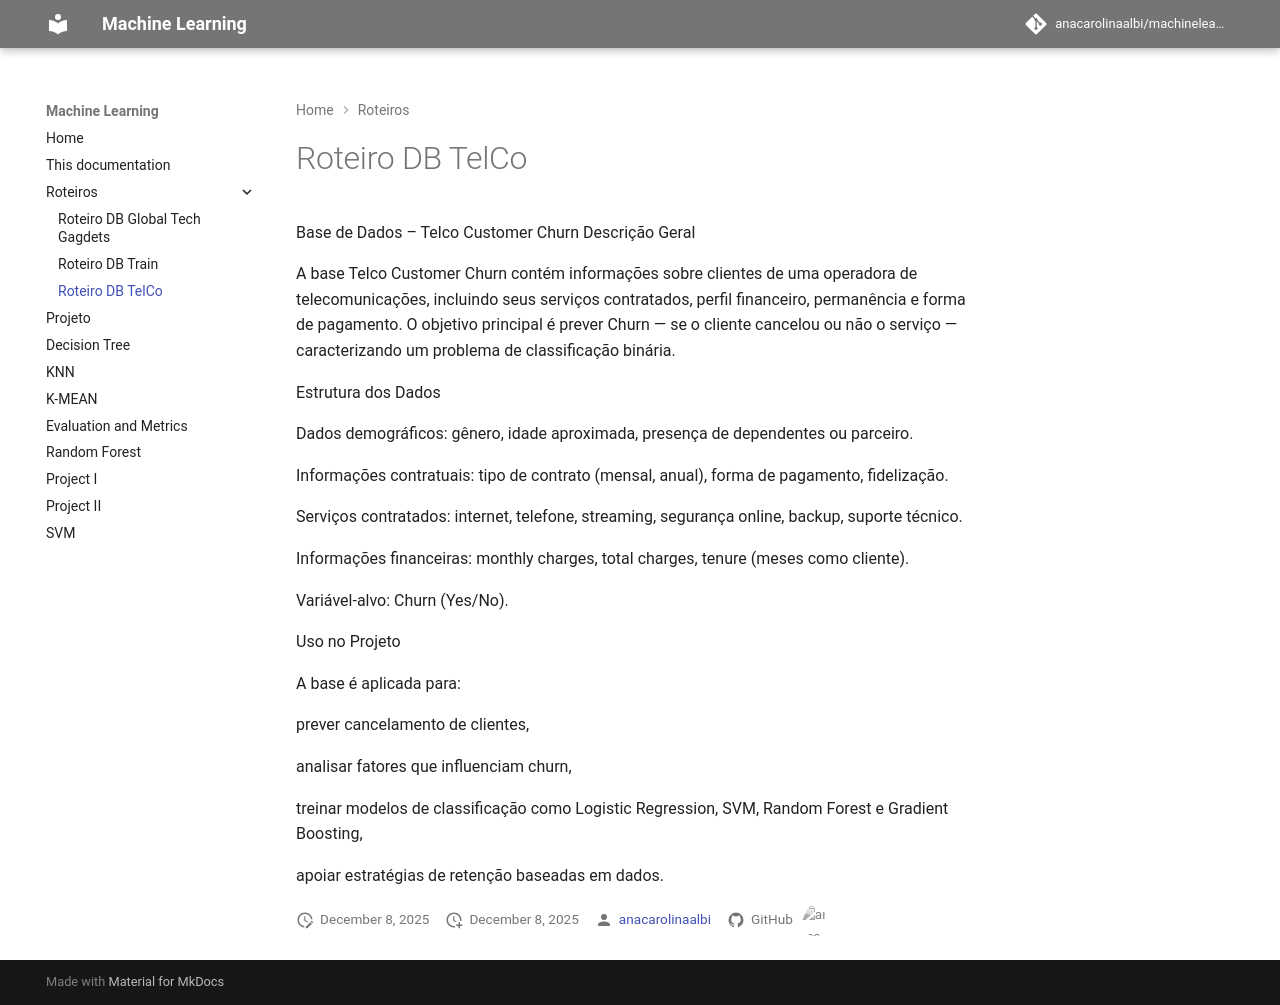

repository: anacarolinaalbi/machinelearning · page: roteiros/roteiroTelCo/index.html · generator: mkdocs

Base de Dados – Telco Customer Churn
Descrição Geral

A base Telco Customer Churn contém informações sobre clientes de uma operadora de telecomunicações, incluindo seus serviços contratados, perfil financeiro, permanência e forma de pagamento.
O objetivo principal é prever Churn — se o cliente cancelou ou não o serviço — caracterizando um problema de classificação binária.

Estrutura dos Dados

Dados demográficos: gênero, idade aproximada, presença de dependentes ou parceiro.

Informações contratuais: tipo de contrato (mensal, anual), forma de pagamento, fidelização.

Serviços contratados: internet, telefone, streaming, segurança online, backup, suporte técnico.

Informações financeiras: monthly charges, total charges, tenure (meses como cliente).

Variável-alvo: Churn (Yes/No).

Uso no Projeto

A base é aplicada para:

prever cancelamento de clientes,

analisar fatores que influenciam churn,

treinar modelos de classificação como Logistic Regression, SVM, Random Forest e Gradient Boosting,

apoiar estratégias de retenção baseadas em dados.
